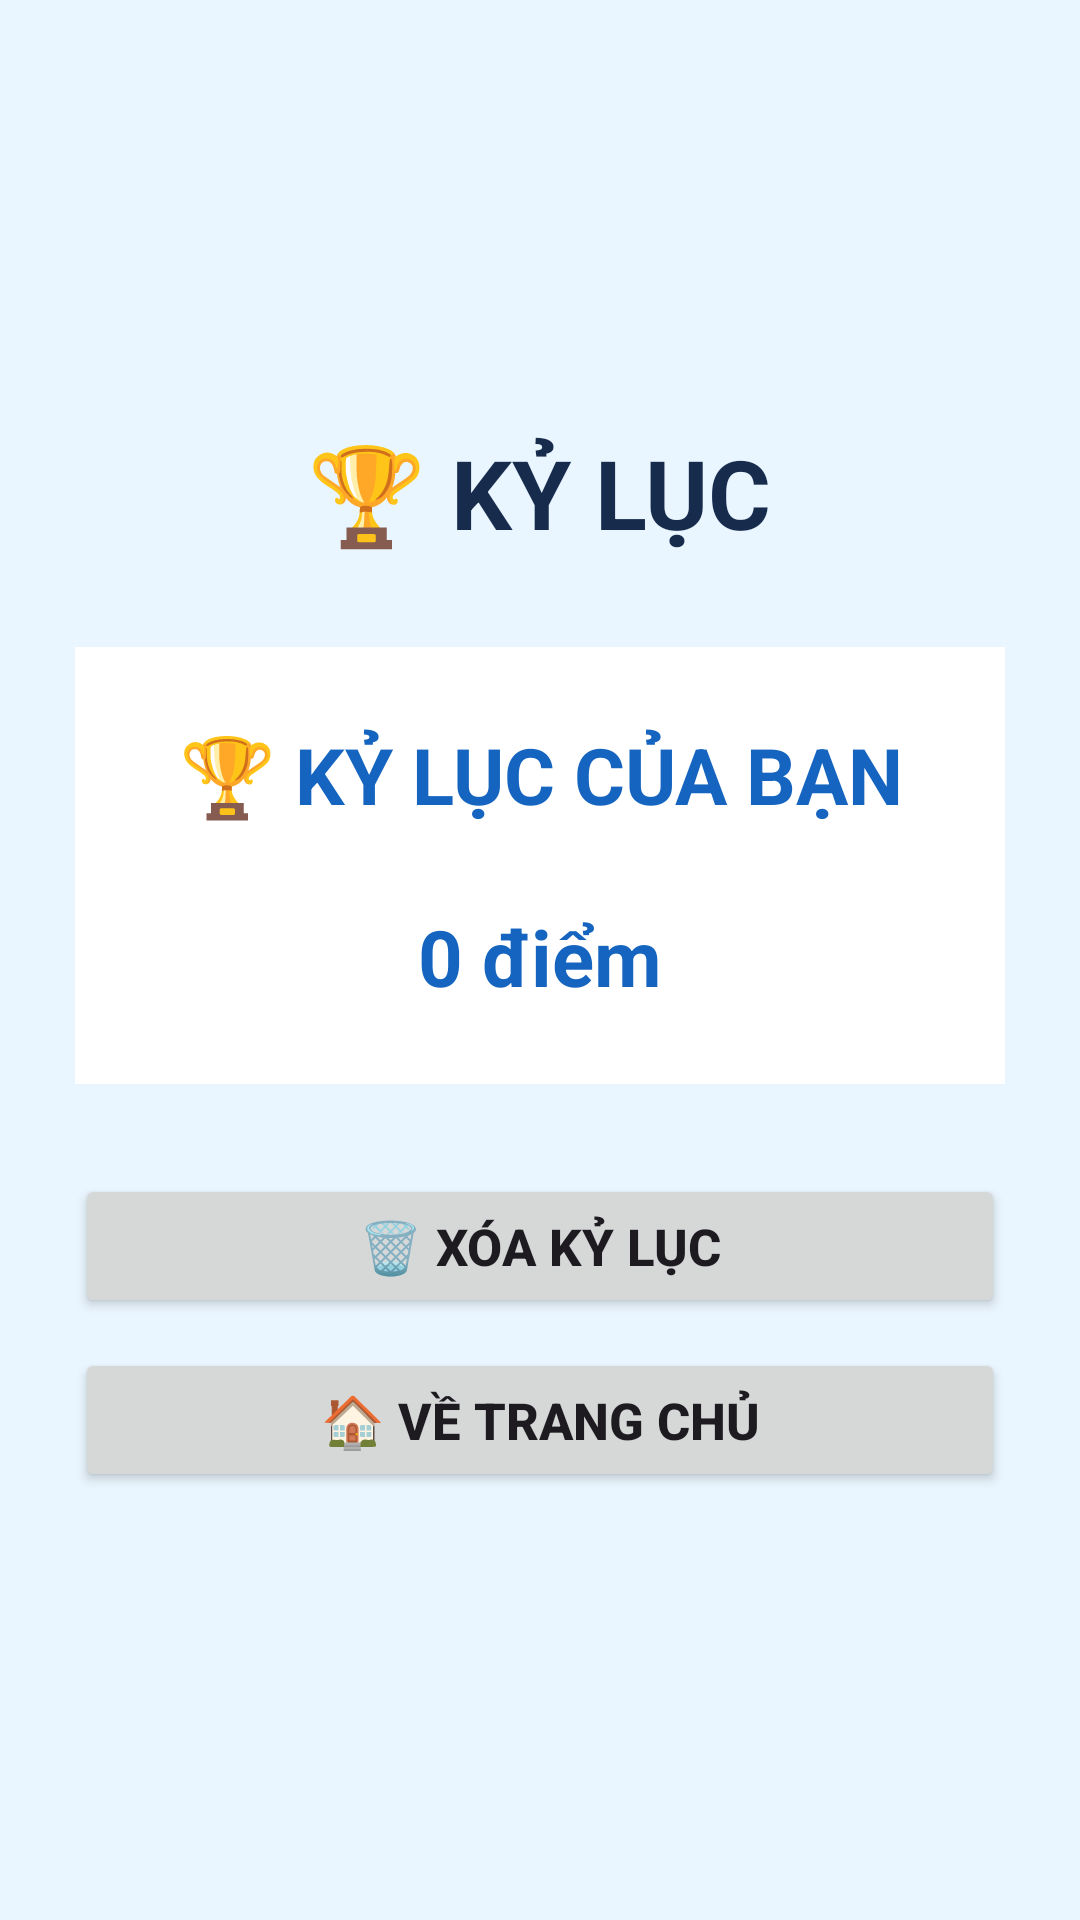

Here is an Android app screen rendered from its layout file. Give the layout XML and the strings, colors and styles it references.
<!-- AndroidManifest.xml: application theme Theme.DuAnDuDoanLaCoQuocGia -->
<!-- res/layout/activity_high_score.xml -->
<?xml version="1.0" encoding="utf-8"?>
<LinearLayout xmlns:android="http://schemas.android.com/apk/res/android"
    android:layout_width="match_parent"
    android:layout_height="match_parent"
    android:orientation="vertical"
    android:gravity="center"
    android:padding="25dp"
    android:background="#EAF6FF">

    <TextView
        android:layout_width="wrap_content"
        android:layout_height="wrap_content"
        android:text="🏆 KỶ LỤC"
        android:textSize="32sp"
        android:textStyle="bold"
        android:textColor="#172B4D"
        android:layout_marginBottom="30dp" />

    <TextView
        android:id="@+id/tvKyLuc"
        android:layout_width="match_parent"
        android:layout_height="wrap_content"
        android:text="🏆 KỶ LỤC CỦA BẠN&#10;&#10;0 điểm"
        android:textSize="26sp"
        android:textStyle="bold"
        android:textColor="#1565C0"
        android:gravity="center"
        android:padding="25dp"
        android:background="#FFFFFF" />

    <Button
        android:id="@+id/btnXoaKyLuc"
        android:layout_width="match_parent"
        android:layout_height="wrap_content"
        android:text="🗑️ XÓA KỶ LỤC"
        android:textSize="17sp"
        android:textStyle="bold"
        android:layout_marginTop="30dp" />

    <Button
        android:id="@+id/btnTrangChu"
        android:layout_width="match_parent"
        android:layout_height="wrap_content"
        android:text="🏠 VỀ TRANG CHỦ"
        android:textSize="17sp"
        android:textStyle="bold"
        android:layout_marginTop="10dp" />

</LinearLayout>
<!-- resources referenced by this layout -->
<resources>
  <style name="Theme.DuAnDuDoanLaCoQuocGia" parent="Base.Theme.DuAnDuDoanLaCoQuocGia" />
  <style name="Base.Theme.DuAnDuDoanLaCoQuocGia" parent="Theme.Material3.DayNight.NoActionBar">
          
          
      </style>
</resources>
